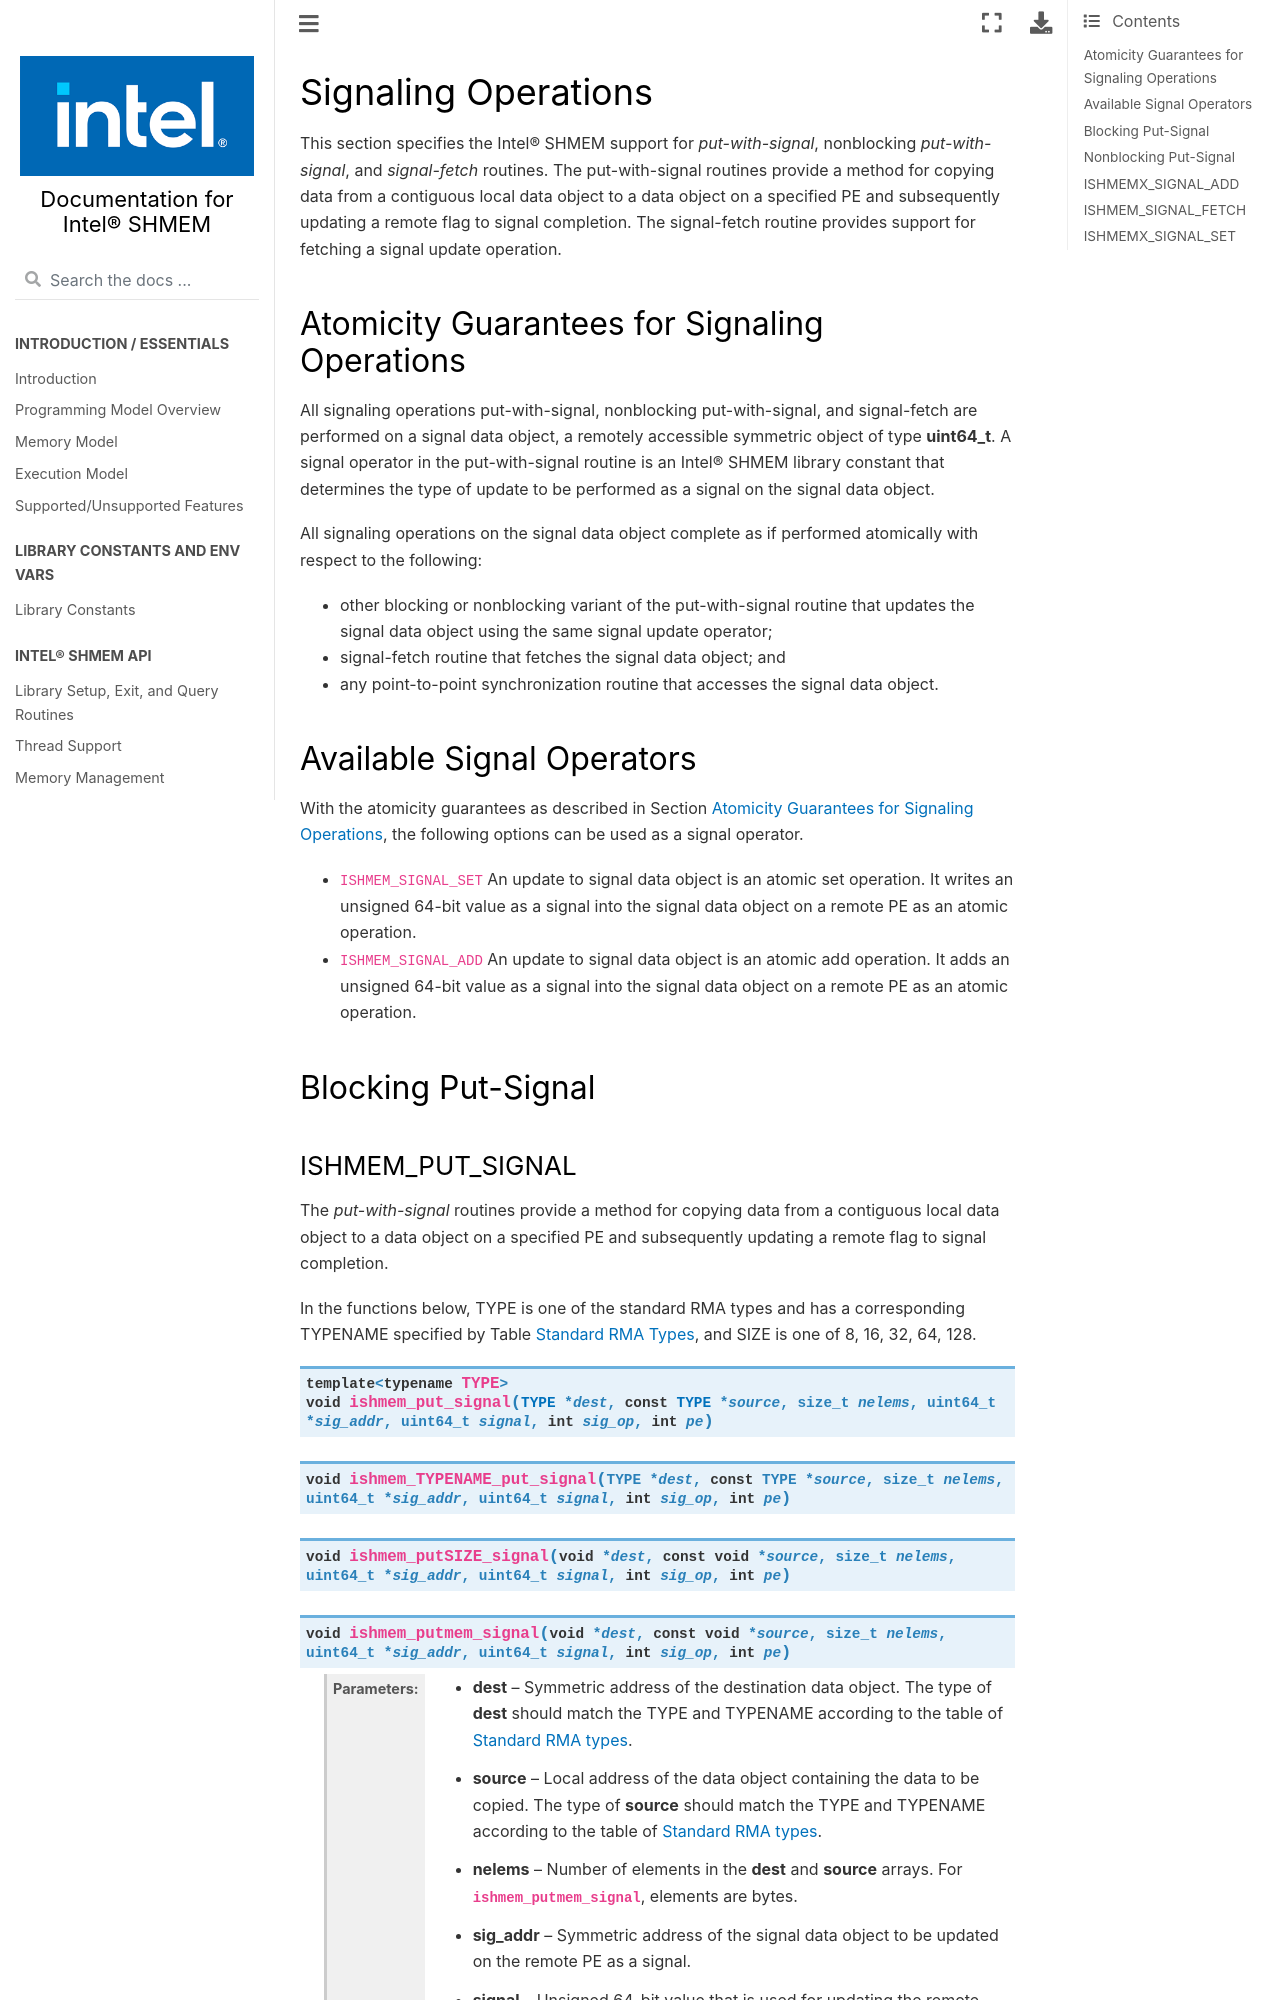

repository: oneapi-src/ishmem · page: docs/signaling.html · generator: sphinx

.. _signaling:

--------------------
Signaling Operations
--------------------


This section specifies the Intel® SHMEM support for
`put-with-signal`, nonblocking `put-with-signal`, and `signal-fetch` routines.
The put-with-signal routines provide a method for copying data from a
contiguous local data object to a data object on a specified PE and
subsequently updating a remote flag to signal completion.
The signal-fetch routine provides support for fetching a signal update
operation.

.. Intel® SHMEM `put-with-signal` routines specified in this section
.. have two variants.
.. In one of the variants, the context handle, **ctx**, is explicitly passed as an
.. argument.
.. In this variant, the operation is performed on the specified context.
.. If the context handle **ctx** does not correspond to a valid context, the
.. behavior is undefined.
.. In the other variant, the context handle is not explicitly passed and thus, the
.. operations are performed on the default context.

.. _signal_atomicity:

^^^^^^^^^^^^^^^^^^^^^^^^^^^^^^^^^^^^^^^^^^^^^
Atomicity Guarantees for Signaling Operations
^^^^^^^^^^^^^^^^^^^^^^^^^^^^^^^^^^^^^^^^^^^^^

All signaling operations put-with-signal, nonblocking put-with-signal, and
signal-fetch are performed on a signal data object, a remotely accessible
symmetric object of type **uint64_t**.
A signal operator in the put-with-signal routine is an Intel® SHMEM
library constant that determines the type of update to be performed as a signal
on the signal data object.

All signaling operations on the signal data object complete as if performed
atomically with respect to the following:

* other blocking or nonblocking variant of the put-with-signal routine that
  updates the signal data object using the same signal update operator;
* signal-fetch routine that fetches the signal data object; and
* any point-to-point synchronization routine that accesses the signal data
  object.

.. _signal_operators:

^^^^^^^^^^^^^^^^^^^^^^^^^^
Available Signal Operators
^^^^^^^^^^^^^^^^^^^^^^^^^^

With the atomicity guarantees as described in Section :ref:`Atomicity
Guarantees for Signaling Operations<signal_atomicity>`, the following options
can be used as a signal operator.

* ``ISHMEM_SIGNAL_SET`` An update to signal data object is an atomic set
  operation. It writes an unsigned 64-bit value as a signal into the signal
  data object on a remote PE as an atomic operation.

* ``ISHMEM_SIGNAL_ADD`` An update to signal data object is an atomic add
  operation. It adds an unsigned 64-bit value as a signal into the signal data
  object on a remote PE as an atomic operation.

^^^^^^^^^^^^^^^^^^^
Blocking Put-Signal
^^^^^^^^^^^^^^^^^^^
